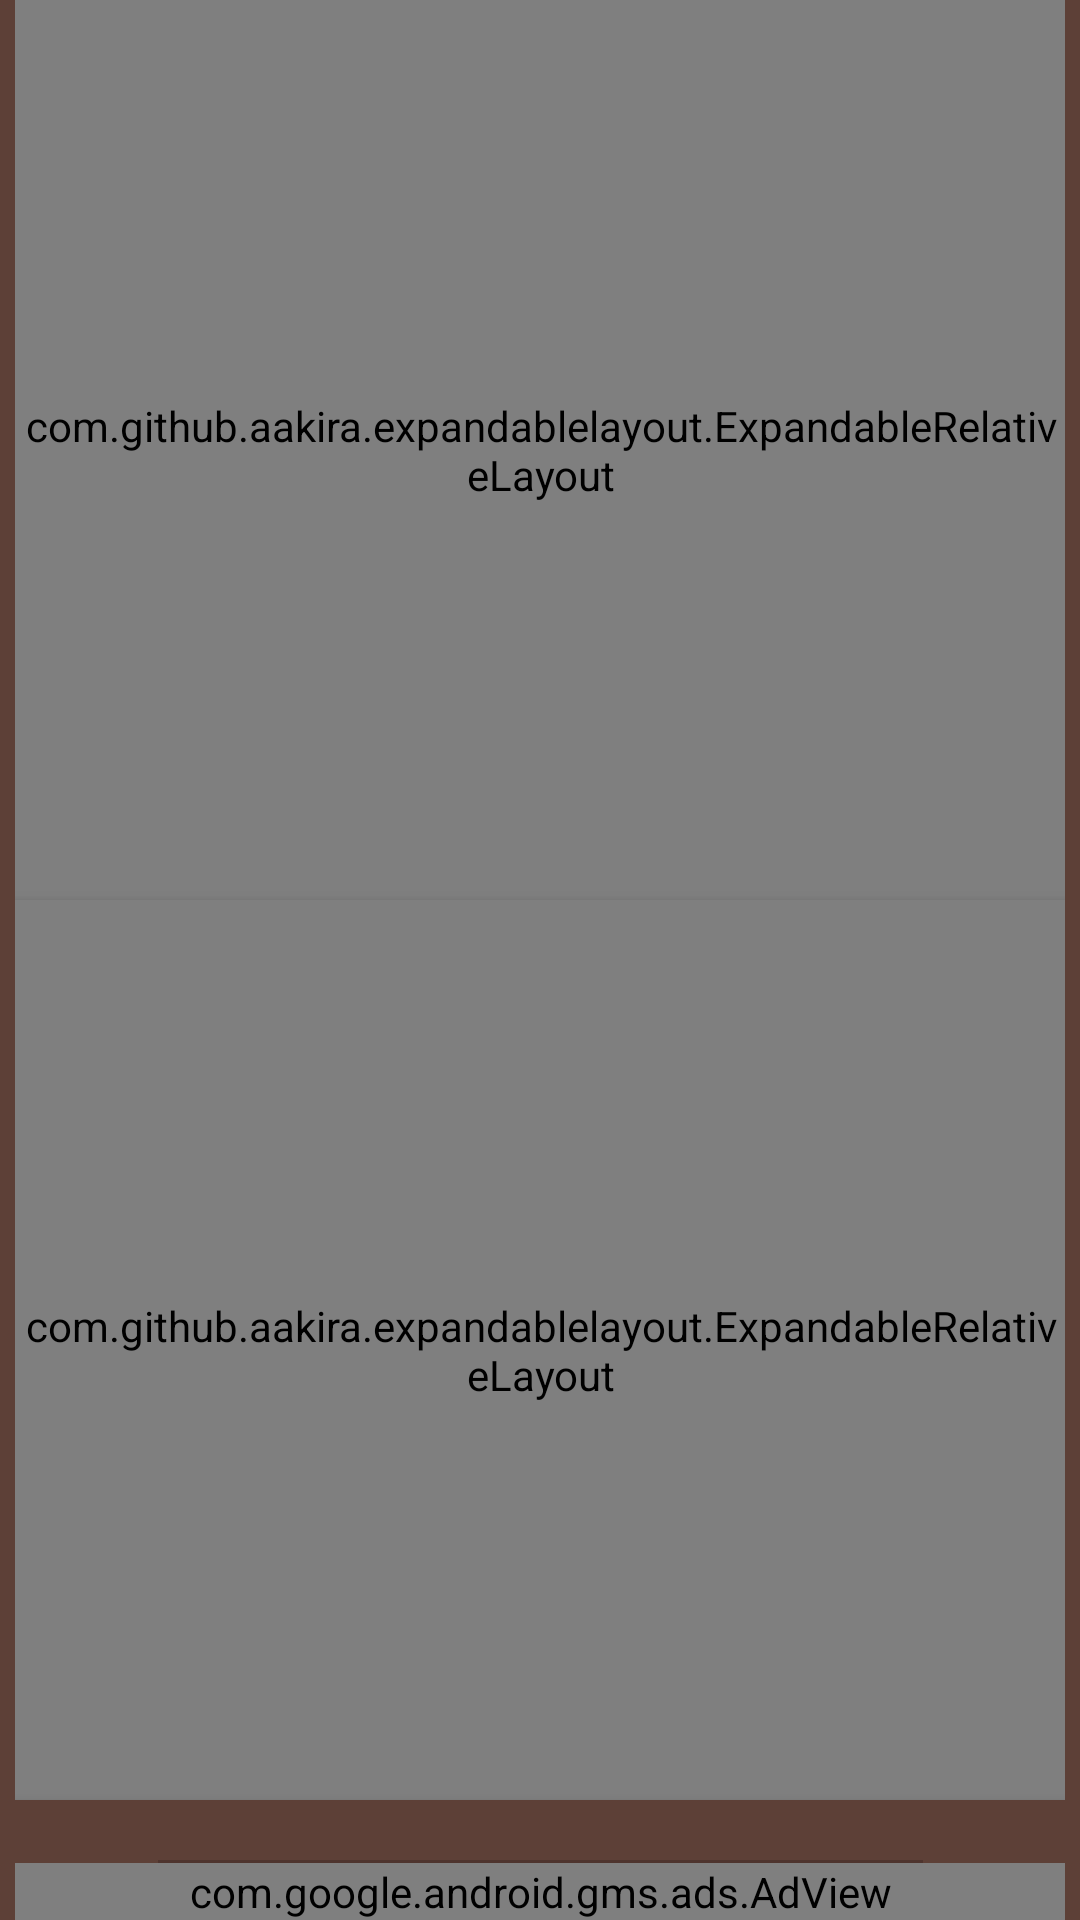

This screen was rendered from an Android layout file. Write that file and the resources it references.
<!-- AndroidManifest.xml: application theme AppTheme -->
<!-- res/layout/fragment_main.xml -->
<android.support.design.widget.CoordinatorLayout xmlns:ads="http://schemas.android.com/apk/res-auto"
    xmlns:android="http://schemas.android.com/apk/res/android"
    xmlns:app="http://schemas.android.com/apk/res-auto"
    xmlns:tools="http://schemas.android.com/tools"
    android:layout_width="match_parent"
    android:layout_height="wrap_content"
    android:paddingEnd="5dp"
    android:paddingLeft="5dp"
    android:paddingRight="5dp"
    android:paddingStart="5dp"
    tools:context="hu.bendaf.vaingloryfamecalculator.MainActivityFragment"
    tools:showIn="@layout/content_main">

    <LinearLayout
        android:layout_width="match_parent"
        android:layout_height="match_parent"
        android:orientation="vertical">

        <ScrollView
            android:layout_width="match_parent"
            android:layout_height="0dp"
            android:layout_weight="1"
            android:clipToPadding="false"
            android:paddingBottom="@dimen/activity_vertical_margin"
            android:paddingLeft="@dimen/activity_horizontal_margin"
            android:paddingRight="@dimen/activity_horizontal_margin"
            android:paddingTop="@dimen/activity_vertical_margin"
            android:scrollbars="none">

            <LinearLayout
                android:layout_width="match_parent"
                android:layout_height="wrap_content"
                android:background="@color/colorSecondary"
                android:elevation="2dp"
                android:orientation="vertical">

                <com.github.aakira.expandablelayout.ExpandableRelativeLayout
                    android:id="@+id/exp_layout_role"
                    android:layout_width="match_parent"
                    android:layout_height="300dp"
                    app:ael_duration="500"
                    app:ael_expanded="true"
                    app:ael_interpolator="accelerateDecelerate"
                    app:ael_orientation="vertical">

                    <TextView
                        android:id="@+id/tv_role_title"
                        style="@style/TitleText"
                        android:layout_width="wrap_content"
                        android:layout_height="wrap_content"
                        android:layout_centerHorizontal="true"
                        android:layout_margin="15dp"
                        android:text="@string/title.text.role" />

                    <LinearLayout
                        android:id="@+id/llt_chose_role"
                        android:layout_width="match_parent"
                        android:layout_height="wrap_content"
                        android:layout_below="@id/tv_role_title"
                        android:layout_margin="20dp"
                        android:orientation="horizontal">

                        <TextView
                            android:id="@+id/tv_role_initiate"
                            style="@style/SelectableItemText"
                            android:layout_width="wrap_content"
                            android:layout_height="wrap_content"
                            android:text="@string/text.initiate" />

                        <TextView
                            android:id="@+id/tv_role_member"
                            style="@style/SelectableItemText"
                            android:layout_width="wrap_content"
                            android:layout_height="wrap_content"
                            android:text="@string/text.member" />

                        <TextView
                            android:id="@+id/tv_role_veteran"
                            style="@style/SelectableItemText"
                            android:layout_width="wrap_content"
                            android:layout_height="wrap_content"
                            android:text="@string/text.veteran" />

                        <TextView
                            android:id="@+id/tv_role_leader"
                            style="@style/SelectableItemText"
                            android:layout_width="wrap_content"
                            android:layout_height="wrap_content"
                            android:text="@string/text.leader" />
                    </LinearLayout>

                    <TextView
                        style="@style/MainText"
                        android:layout_width="match_parent"
                        android:layout_height="wrap_content"
                        android:layout_below="@id/llt_chose_role"
                        android:text="@string/text.explain.role" />

                </com.github.aakira.expandablelayout.ExpandableRelativeLayout>

                <com.github.aakira.expandablelayout.ExpandableRelativeLayout
                    android:id="@+id/exp_layout_heat"
                    android:layout_width="match_parent"
                    android:layout_height="300dp"
                    android:background="@color/colorSecondary"
                    android:elevation="4dp"
                    app:ael_duration="500"
                    app:ael_expanded="true"
                    app:ael_interpolator="accelerateDecelerate"
                    app:ael_orientation="vertical">

                    <TextView
                        android:id="@+id/tv_heat_title"
                        style="@style/TitleText"
                        android:layout_width="match_parent"
                        android:layout_height="wrap_content"
                        android:layout_centerHorizontal="true"
                        android:layout_margin="15dp"
                        android:text="@string/title.text.heat" />

                    <LinearLayout
                        android:id="@+id/llt_chose_heat"
                        android:layout_width="match_parent"
                        android:layout_height="wrap_content"
                        android:layout_below="@id/tv_heat_title"
                        android:layout_margin="20dp"
                        android:orientation="horizontal">

                        <TextView
                            android:id="@+id/tv_heat_0"
                            style="@style/SelectableItemText"
                            android:layout_width="match_parent"
                            android:layout_height="wrap_content"
                            android:text="@string/percent.zero" />

                        <TextView
                            android:id="@+id/tv_heat_10"
                            style="@style/SelectableItemText"
                            android:layout_width="match_parent"
                            android:layout_height="wrap_content"
                            android:text="@string/percent.ten" />

                        <TextView
                            android:id="@+id/tv_heat_25"
                            style="@style/SelectableItemText"
                            android:layout_width="match_parent"
                            android:layout_height="wrap_content"
                            android:text="@string/percent.twenty.five" />
                    </LinearLayout>


                    <TextView
                        style="@style/MainText"
                        android:layout_width="match_parent"
                        android:layout_height="wrap_content"
                        android:layout_below="@id/llt_chose_heat"
                        android:text="@string/text.explain.heat" />
                </com.github.aakira.expandablelayout.ExpandableRelativeLayout>

                <RelativeLayout
                    android:layout_width="match_parent"
                    android:layout_height="260dp"
                    android:background="@color/colorSecondary"
                    android:elevation="6dp"
                    android:gravity="top|center_horizontal">

                    <TableLayout
                        android:id="@+id/tbl_fames"
                        style="Table"
                        android:layout_width="wrap_content"
                        android:layout_height="wrap_content"
                        android:layout_centerHorizontal="true"
                        android:layout_margin="10dp"
                        android:paddingTop="10dp">

                        <TableRow
                            style="@style/TableRowOdd"
                            android:layout_width="fill_parent"
                            android:layout_height="100dp">

                            <TextView
                                android:id="@+id/tv_fame_table_00"
                                style="@style/TableItem"
                                android:text="@string/table.raw0.title" />

                            <TextView
                                android:id="@+id/tv_fame_table_01"
                                style="@style/TableItem"
                                android:text="@string/table.column1.title" />

                            <TextView
                                android:id="@+id/tv_fame_table_02"
                                style="@style/TableItem"
                                android:text="@string/table.column2.title" />
                        </TableRow>

                        <TableRow
                            style="@style/TableRowEven"
                            android:layout_width="fill_parent"
                            android:layout_height="100dp">

                            <TextView
                                android:id="@+id/tv_fame_table_10"
                                style="@style/TableItem"
                                android:text="@string/table.raw1.title" />

                            <TextView
                                android:id="@+id/tv_fame_table_11"
                                style="@style/TableItem"
                                android:text="@string/mark.question" />

                            <TextView
                                android:id="@+id/tv_fame_table_12"
                                style="@style/TableItem"
                                android:text="@string/mark.question" />
                        </TableRow>

                        <TableRow
                            style="@style/TableRowOdd"
                            android:layout_width="fill_parent"
                            android:layout_height="100dp">

                            <TextView
                                android:id="@+id/tv_fame_table_20"
                                style="@style/TableItem"
                                android:text="@string/table.raw2.title" />

                            <TextView
                                android:id="@+id/tv_fame_table_21"
                                style="@style/TableItem"
                                android:text="@string/mark.question" />

                            <TextView
                                android:id="@+id/tv_fame_table_22"
                                style="@style/TableItem"
                                android:text="@string/mark.question" />
                        </TableRow>
                    </TableLayout>

                    <TextView
                        style="@style/MainText"
                        android:layout_width="match_parent"
                        android:layout_height="wrap_content"
                        android:layout_below="@id/tbl_fames"
                        android:text="@string/text.explain.table" />
                </RelativeLayout>
            </LinearLayout>
        </ScrollView>

        <com.google.android.gms.ads.AdView
            android:id="@+id/main_banner"
            android:layout_width="match_parent"
            android:layout_height="wrap_content"
            ads:adSize="BANNER"
            ads:adUnitId="@string/id.ads.main_banner" />
    </LinearLayout>
</android.support.design.widget.CoordinatorLayout>
<!-- res/layout/content_main.xml (included above) -->
<fragment android:id="@+id/fragment"
    android:name="hu.bendaf.vaingloryfamecalculator.MainActivityFragment"
    xmlns:android="http://schemas.android.com/apk/res/android"
    xmlns:app="http://schemas.android.com/apk/res-auto"
    xmlns:tools="http://schemas.android.com/tools"
    android:layout_width="match_parent"
    android:layout_height="match_parent"
    app:layout_behavior="@string/appbar_scrolling_view_behavior"
    tools:layout="@layout/fragment_main" />
<!-- resources referenced by this layout -->
<resources>
  <color name="colorSecondary">#5d4037</color>
  <string name="id.ads.main_banner" translatable="false">ca-app-pub-5425763861284537/5469919001</string>
  <string name="mark.question" translatable="false">\?</string>
  <string name="percent.ten" translatable="false">10%</string>
  <string name="percent.twenty.five" translatable="false">25%</string>
  <string name="percent.zero" translatable="false">0%</string>
  <string name="table.column1.title">Loose</string>
  <string name="table.column2.title">Win</string>
  <string name="table.raw0.title">Match Type</string>
  <string name="table.raw1.title">Casual/Rank</string>
  <string name="table.raw2.title">Battle Royale</string>
  <string name="text.explain.heat" formatted="false">The heat level of the guild is shown at the main page as a (burning) star. If in the past 2 days more than 60% of the guild were playing than you got 10% fame bonus. If more than 85% than you get 25% bonus.</string>
  <string name="text.explain.role">Every new member will be given the Initiate role. After 10 guild matches they will become Members. 30 total guild games will grant players the Veteran role. The Captain of a guild is mostly the founder of the guild, but if the founder quits the oldest member will become Captain.</string>
  <string name="text.explain.table">This table shows the fame earned by one person in a match. After a match the game shows the total amount of fame that all of the team members collected together, which can be confusing.</string>
  <string name="text.initiate">Initiate</string>
  <string name="text.leader">Captain</string>
  <string name="text.member">Member</string>
  <string name="text.veteran">Veteran</string>
  <string name="title.text.heat">Select your guild\'s heat level!</string>
  <string name="title.text.role">Select your role in the guild!</string>
  <style name="MainText" parent="TextAppearance.AppCompat.Body1">
          <item name="android:textColor">@color/textColorTertiary</item>
          <item name="android:padding">15dp</item>
          <item name="android:textSize">13sp</item>
      </style>
  <style name="TableRowEven" parent="Table">
          <item name="android:background">@color/colorSecondary</item>
      </style>
  <style name="TableRowOdd" parent="Table">
          <item name="android:background">@color/colorPrimary</item>
      </style>
  <color name="textColorTertiary">#80ffffff</color>
  <color name="textColorSecondary">#b3ffffff</color>
  <style name="Table" parent="AppTheme" />
  <color name="colorPrimary">#4e342e</color>
  <color name="colorPrimaryDark">#3e2723</color>
  <color name="colorAccent">#ff5722</color>
  <style name="MyActionBar.MenuTextStyle" parent="style/TextAppearance.AppCompat.Widget.ActionBar.Title">
          <item name="android:textColor">@color/textColorSecondary</item>
      </style>
  <color name="colorTertiary">#6d4c41</color>
  <style name="DialogWindowTitle" parent="@style/DialogWindowTitle_Holo">
          <item name="android:textAppearance">@style/TextAppearance.DialogWindowTitle</item>
      </style>
  <color name="textColorPrimary">#ffffff</color>
  <style name="TextAppearance.Medium" parent="@android:style/TextAppearance.Holo.Medium">
          <item name="android:textSize">14sp</item>
          <item name="android:textColor">@color/textColorSecondary</item>
      </style>
  <style name="TextAppearance.DialogWindowTitle" parent="@android:style/TextAppearance.Holo.DialogWindowTitle">
          <item name="android:textColor">@color/textColorPrimary</item>
      </style>
  <style name="DialogWindowTitle_Holo">
          <item name="android:maxLines">1</item>
          <item name="android:scrollHorizontally">true</item>
          <item name="android:textAppearance">@android:style/TextAppearance.Holo.DialogWindowTitle</item>
      </style>
  <style name="TextAppearance.Sphinx.DialogButton" parent="@android:style/TextAppearance.Holo.Medium">
          <item name="android:textColor">@color/textColorSecondary</item>
      </style>
</resources>
